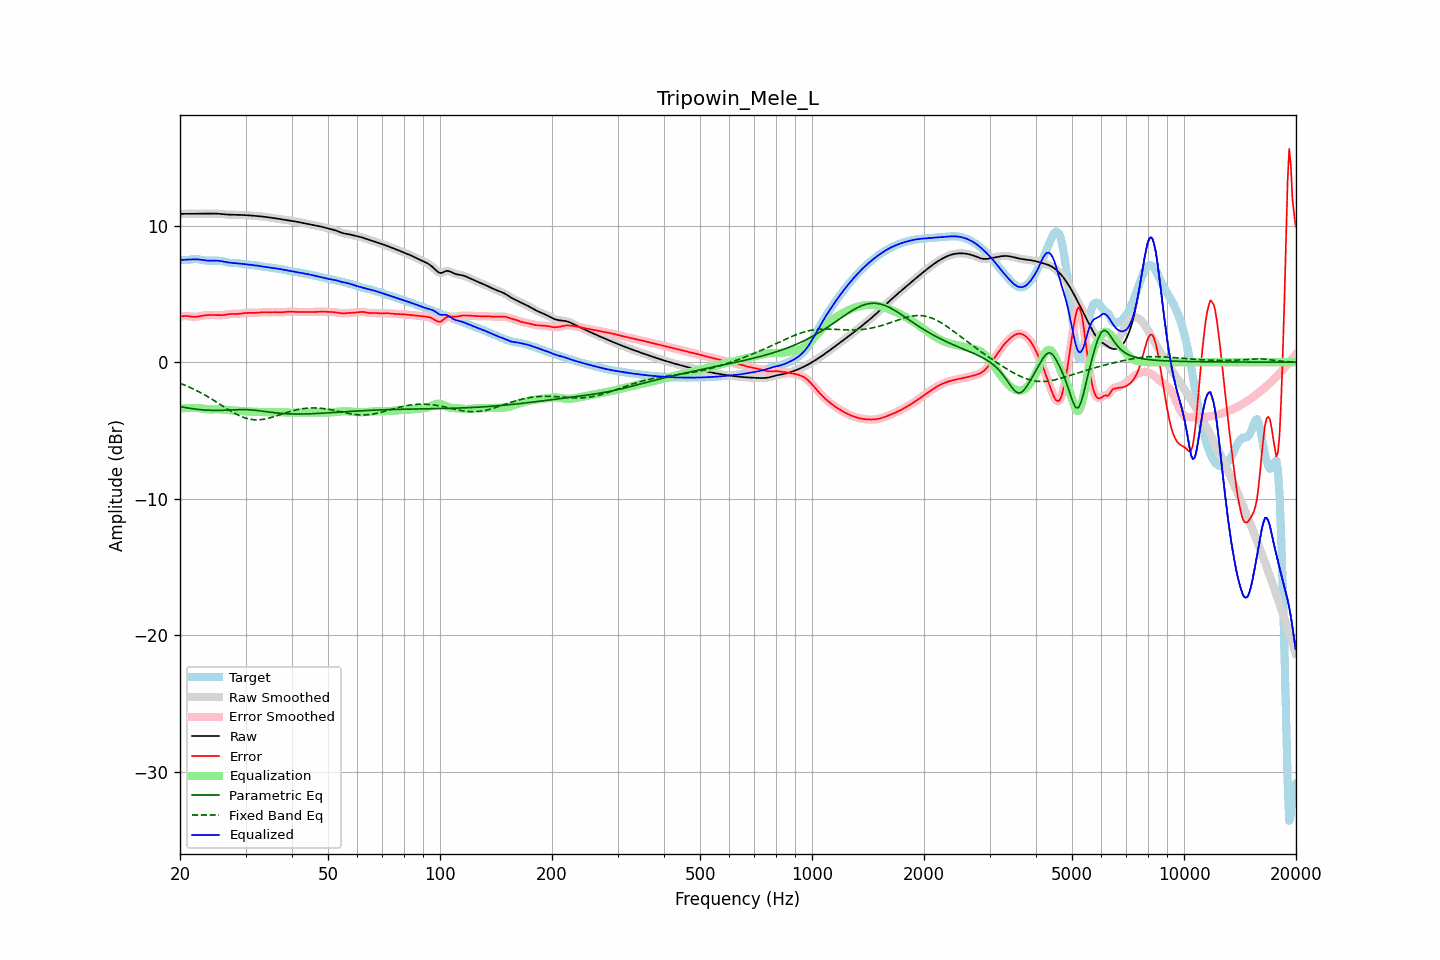

Data behind this chart, as committed beside it:
frequency, raw, error, smoothed, error_smoothed, equalization, parametric_eq, fixed_band_eq, equalized_raw, equalized_smoothed, target
20.00, 10.86, 3.34, 10.86, 3.34, -3.38, -3.25, -1.54, 7.48, 7.49, 7.52
20.20, 10.87, 3.36, 10.86, 3.36, -3.37, -3.27, -1.59, 7.49, 7.49, 7.51
20.40, 10.87, 3.37, 10.87, 3.38, -3.36, -3.29, -1.63, 7.50, 7.50, 7.49
20.61, 10.87, 3.39, 10.87, 3.39, -3.36, -3.31, -1.68, 7.51, 7.51, 7.48
20.81, 10.87, 3.39, 10.87, 3.39, -3.35, -3.33, -1.73, 7.51, 7.51, 7.48
21.02, 10.87, 3.38, 10.87, 3.38, -3.35, -3.35, -1.78, 7.52, 7.52, 7.49
21.23, 10.87, 3.36, 10.87, 3.36, -3.35, -3.37, -1.83, 7.52, 7.52, 7.51
21.44, 10.88, 3.34, 10.88, 3.35, -3.35, -3.39, -1.89, 7.53, 7.53, 7.53
21.66, 10.88, 3.33, 10.88, 3.33, -3.34, -3.41, -1.94, 7.54, 7.54, 7.55
21.87, 10.88, 3.32, 10.88, 3.32, -3.34, -3.42, -2.00, 7.54, 7.54, 7.56
22.09, 10.88, 3.33, 10.88, 3.33, -3.34, -3.44, -2.06, 7.54, 7.54, 7.56
22.31, 10.89, 3.34, 10.89, 3.34, -3.35, -3.45, -2.12, 7.53, 7.53, 7.54
22.54, 10.89, 3.36, 10.89, 3.36, -3.37, -3.46, -2.18, 7.52, 7.52, 7.52
22.76, 10.89, 3.39, 10.89, 3.39, -3.38, -3.48, -2.24, 7.51, 7.51, 7.50
22.99, 10.89, 3.41, 10.89, 3.41, -3.40, -3.49, -2.30, 7.49, 7.49, 7.48
23.22, 10.89, 3.43, 10.89, 3.43, -3.42, -3.50, -2.37, 7.47, 7.47, 7.46
23.45, 10.89, 3.44, 10.89, 3.44, -3.44, -3.51, -2.44, 7.46, 7.46, 7.45
23.69, 10.89, 3.45, 10.89, 3.45, -3.45, -3.51, -2.51, 7.45, 7.45, 7.44
23.92, 10.89, 3.45, 10.89, 3.46, -3.45, -3.52, -2.57, 7.44, 7.44, 7.44
24.16, 10.90, 3.46, 10.90, 3.46, -3.46, -3.52, -2.65, 7.44, 7.44, 7.44
24.40, 10.90, 3.46, 10.90, 3.46, -3.46, -3.53, -2.72, 7.44, 7.44, 7.44
24.65, 10.89, 3.46, 10.89, 3.46, -3.45, -3.53, -2.79, 7.44, 7.44, 7.44
24.89, 10.89, 3.46, 10.89, 3.45, -3.45, -3.53, -2.87, 7.44, 7.44, 7.44
25.14, 10.88, 3.45, 10.88, 3.45, -3.45, -3.53, -2.94, 7.44, 7.44, 7.43
25.39, 10.88, 3.45, 10.88, 3.45, -3.45, -3.53, -3.02, 7.43, 7.43, 7.43
25.65, 10.86, 3.44, 10.86, 3.44, -3.45, -3.53, -3.09, 7.41, 7.41, 7.42
25.91, 10.85, 3.45, 10.85, 3.45, -3.46, -3.53, -3.17, 7.40, 7.40, 7.41
26.16, 10.84, 3.45, 10.84, 3.46, -3.47, -3.52, -3.24, 7.37, 7.37, 7.39
26.43, 10.83, 3.47, 10.83, 3.47, -3.48, -3.52, -3.32, 7.35, 7.35, 7.36
26.69, 10.82, 3.49, 10.82, 3.49, -3.49, -3.51, -3.39, 7.33, 7.33, 7.33
26.96, 10.81, 3.51, 10.81, 3.51, -3.50, -3.51, -3.46, 7.31, 7.31, 7.30
27.23, 10.81, 3.53, 10.81, 3.53, -3.51, -3.50, -3.54, 7.29, 7.29, 7.28
27.50, 10.80, 3.54, 10.80, 3.54, -3.52, -3.49, -3.61, 7.28, 7.28, 7.27
27.77, 10.80, 3.54, 10.80, 3.54, -3.53, -3.49, -3.67, 7.27, 7.27, 7.26
28.05, 10.80, 3.54, 10.80, 3.54, -3.54, -3.48, -3.74, 7.26, 7.26, 7.26
28.33, 10.80, 3.54, 10.80, 3.54, -3.54, -3.48, -3.80, 7.25, 7.25, 7.26
28.62, 10.80, 3.54, 10.79, 3.54, -3.55, -3.47, -3.86, 7.24, 7.24, 7.26
28.90, 10.79, 3.55, 10.79, 3.55, -3.56, -3.47, -3.92, 7.23, 7.23, 7.24
29.19, 10.79, 3.56, 10.79, 3.56, -3.57, -3.47, -3.97, 7.22, 7.22, 7.22
29.48, 10.78, 3.58, 10.78, 3.58, -3.58, -3.47, -4.02, 7.20, 7.20, 7.20
29.78, 10.78, 3.60, 10.78, 3.60, -3.59, -3.47, -4.06, 7.19, 7.19, 7.18
30.08, 10.77, 3.61, 10.77, 3.61, -3.60, -3.47, -4.10, 7.17, 7.17, 7.16
30.38, 10.76, 3.62, 10.76, 3.61, -3.61, -3.48, -4.13, 7.16, 7.16, 7.15
30.68, 10.76, 3.62, 10.76, 3.62, -3.61, -3.48, -4.16, 7.14, 7.14, 7.14
30.99, 10.75, 3.62, 10.75, 3.62, -3.62, -3.49, -4.18, 7.13, 7.13, 7.13
31.30, 10.74, 3.61, 10.74, 3.61, -3.62, -3.50, -4.20, 7.12, 7.12, 7.12
31.61, 10.73, 3.61, 10.73, 3.61, -3.62, -3.51, -4.21, 7.10, 7.10, 7.11
31.93, 10.72, 3.62, 10.72, 3.62, -3.63, -3.52, -4.22, 7.09, 7.09, 7.10
32.24, 10.71, 3.63, 10.71, 3.63, -3.63, -3.54, -4.22, 7.07, 7.07, 7.08
32.57, 10.70, 3.64, 10.70, 3.64, -3.64, -3.55, -4.21, 7.06, 7.06, 7.06
32.89, 10.69, 3.65, 10.69, 3.65, -3.65, -3.56, -4.21, 7.04, 7.04, 7.03
33.22, 10.67, 3.66, 10.67, 3.66, -3.65, -3.58, -4.19, 7.02, 7.02, 7.01
33.55, 10.66, 3.67, 10.66, 3.66, -3.66, -3.60, -4.18, 7.00, 7.00, 6.99
33.89, 10.64, 3.66, 10.64, 3.66, -3.66, -3.61, -4.15, 6.98, 6.98, 6.98
34.23, 10.63, 3.66, 10.63, 3.66, -3.66, -3.63, -4.13, 6.96, 6.96, 6.97
34.57, 10.61, 3.66, 10.61, 3.66, -3.67, -3.64, -4.10, 6.95, 6.95, 6.95
34.92, 10.60, 3.66, 10.60, 3.66, -3.67, -3.66, -4.07, 6.93, 6.93, 6.94
35.27, 10.58, 3.66, 10.58, 3.66, -3.66, -3.67, -4.04, 6.92, 6.92, 6.92
35.62, 10.56, 3.67, 10.56, 3.67, -3.66, -3.69, -4.00, 6.90, 6.90, 6.89
35.97, 10.54, 3.67, 10.55, 3.67, -3.66, -3.70, -3.97, 6.89, 6.89, 6.88
... 635 more rows
